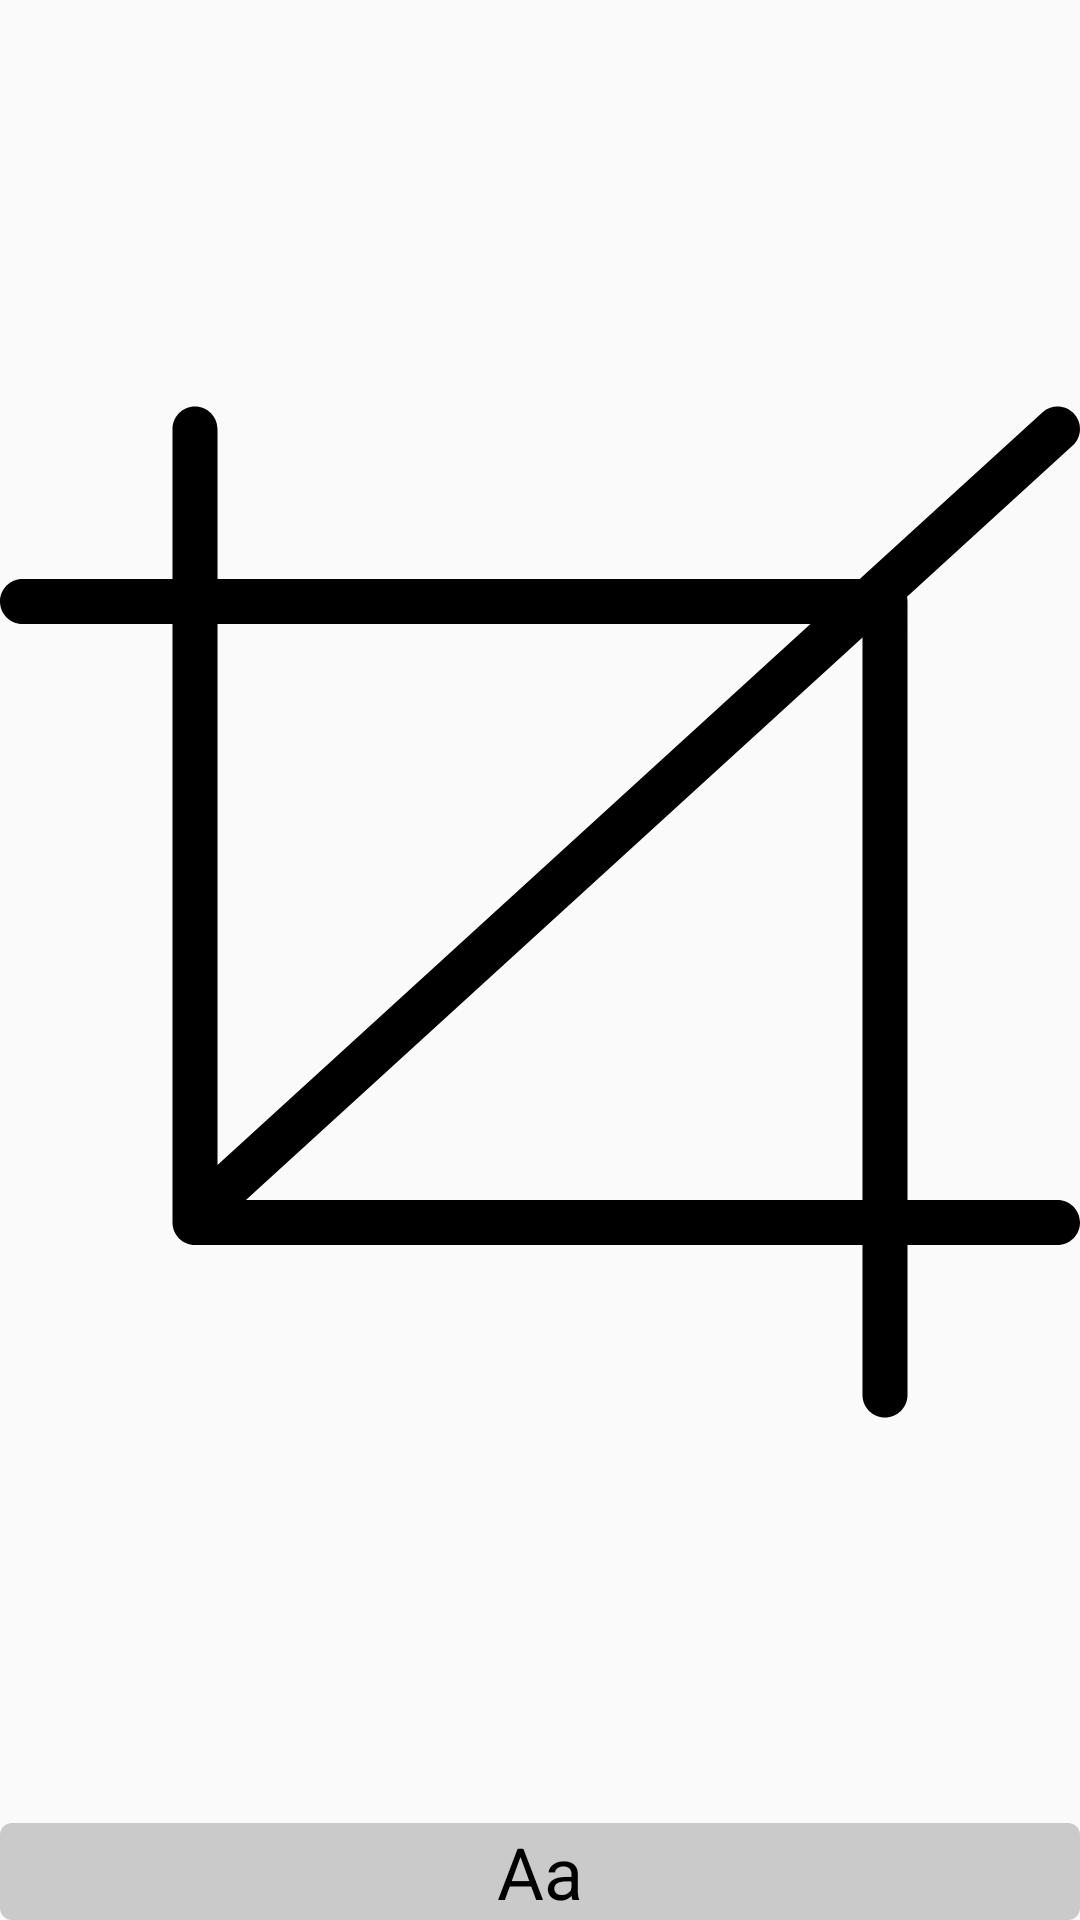

Here is an Android app screen rendered from its layout file. Give the layout XML and the strings, colors and styles it references.
<!-- AndroidManifest.xml: application theme AppTheme -->
<!-- res/layout/new_layout.xml -->
<?xml version="1.0" encoding="utf-8"?>
<LinearLayout xmlns:android="http://schemas.android.com/apk/res/android"
    android:layout_width="55dp"
    android:layout_height="70dp"
    android:orientation="vertical"
    android:layout_margin="4dp">
        <ImageView
            android:id="@+id/imageview"
            android:layout_width="match_parent"
            android:layout_weight="1"
            android:src="@drawable/ic_crop"
            android:layout_height="wrap_content">

        </ImageView>


        <TextView
            android:id="@+id/textView"
            android:layout_width="match_parent"
            android:layout_height="wrap_content"
            android:textColor="@color/black"
            android:singleLine="true"
            android:background="@drawable/font_background"
            android:gravity="center"
            android:text="@string/font_item_text"
            android:textAlignment="center"
            android:textSize="24sp"
            />



</LinearLayout>
<!-- resources referenced by this layout -->
<resources>
  <color name="black">#FF000000</color>
  <!-- drawable font_background (drawable) -->
  <?xml version="1.0" encoding="utf-8"?>
  <shape xmlns:android="http://schemas.android.com/apk/res/android"
      android:shape="rectangle" >
  
      <corners
          android:bottomLeftRadius="4dp"
          android:bottomRightRadius="4dp"
          android:radius="0.1dp"
          android:topLeftRadius="4dp"
          android:topRightRadius="4dp" />
  
      <solid android:color="@color/paint_layout_backcolor" />
  
  </shape>
  <!-- drawable ic_crop (drawable) -->
  <?xml version="1.0" encoding="utf-8"?>
  <vector
      android:autoMirrored="true"
      android:height="24dp"
      android:viewportHeight="480"
      android:viewportWidth="480"
      android:width="24dp"
      xmlns:android="http://schemas.android.com/apk/res/android">
      <path android:fillColor="@color/black" android:pathData="M470,368h-66.667V102c0,-0.719 -0.079,-1.418 -0.223,-2.094l73.63,-67.186c4.08,-3.723 4.369,-10.048 0.646,-14.127c-3.722,-4.079 -10.046,-4.37 -14.127,-0.646L382.103,92H96.666V25.334c0,-5.523 -4.477,-10 -10,-10s-10,4.477 -10,10V92H10c-5.523,0 -10,4.477 -10,10s4.477,10 10,10h66.666v266c0,5.523 4.477,10 10,10h296.667v66.667c0,5.523 4.477,10 10,10s10,-4.477 10,-10V388H470c5.523,0 10,-4.477 10,-10S475.523,368 470,368zM96.666,112h263.519L96.666,352.454V112zM383.333,368H109.3l274.033,-250.048V368z"/>
  </vector>
  <string name="font_item_text">Aa</string>
  <style name="AppTheme" parent="Theme.AppCompat.Light.NoActionBar">
          <item name="colorPrimary">@color/white</item>
          <item name="colorPrimaryDark">@color/purple_500</item>
          <item name="colorAccent">@color/purple_500</item>
          <item name="android:windowLightStatusBar" tools:targetApi="m">true</item>
          <item name="android:statusBarColor">@android:color/transparent</item>
  
      </style>
  <color name="paint_layout_backcolor">#CACACA</color>
  <color name="white">#FFFFFFFF</color>
  <color name="purple_500">#FF6200EE</color>
</resources>
